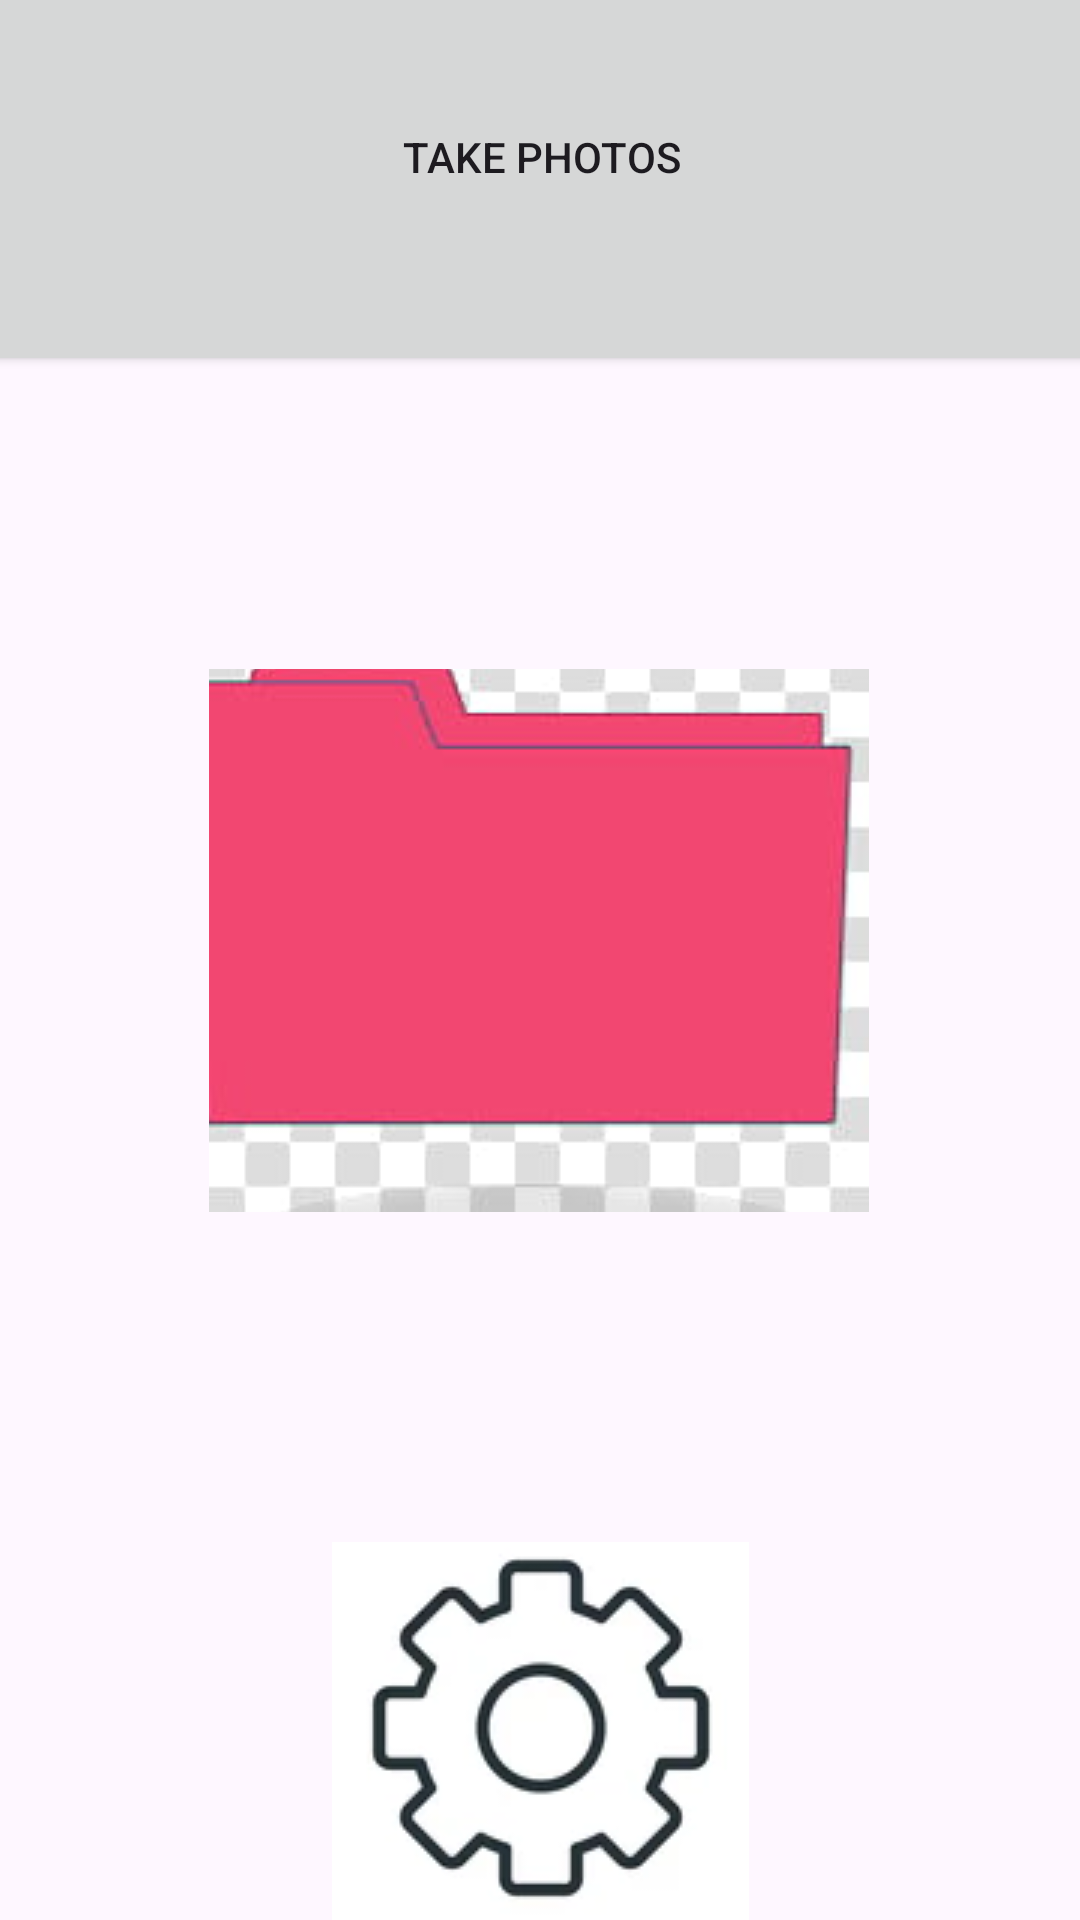

Here is an Android app screen rendered from its layout file. Give the layout XML and the strings, colors and styles it references.
<!-- AndroidManifest.xml: application theme Theme.PlantEye -->
<!-- res/layout/activity_home.xml -->
<?xml version="1.0" encoding="utf-8"?>
<androidx.constraintlayout.widget.ConstraintLayout xmlns:android="http://schemas.android.com/apk/res/android"
    xmlns:app="http://schemas.android.com/apk/res-auto"
    xmlns:tools="http://schemas.android.com/tools"
    android:id="@+id/coordinatorLayout2"
    android:layout_width="match_parent"
    android:layout_height="match_parent"
    tools:context=".home">

    <Button
        android:id="@+id/button3"
        android:layout_width="405dp"
        android:layout_height="146dp"
        android:layout_marginStart="3dp"
        android:layout_marginTop="55dp"
        android:layout_marginEnd="3dp"
        android:layout_marginBottom="74dp"
        android:text="Take Photos"
        app:layout_constraintBottom_toTopOf="@+id/imageButton4"
        app:layout_constraintEnd_toEndOf="parent"
        app:layout_constraintStart_toStartOf="parent"
        app:layout_constraintTop_toTopOf="parent" />

    <ImageButton
        android:id="@+id/imageButton3"
        android:layout_width="139dp"
        android:layout_height="144dp"
        android:layout_marginStart="136dp"
        android:layout_marginTop="49dp"
        android:layout_marginEnd="136dp"
        android:layout_marginBottom="58dp"
        app:layout_constraintBottom_toBottomOf="parent"
        app:layout_constraintEnd_toEndOf="parent"
        app:layout_constraintStart_toStartOf="parent"
        app:layout_constraintTop_toBottomOf="@+id/imageButton4"
        app:srcCompat="@drawable/settings" />

    <ImageButton
        android:id="@+id/imageButton4"
        android:layout_width="220dp"
        android:layout_height="181dp"
        android:layout_marginStart="95dp"
        android:layout_marginTop="24dp"
        android:layout_marginEnd="96dp"
        android:layout_marginBottom="61dp"
        app:layout_constraintBottom_toTopOf="@+id/imageButton3"
        app:layout_constraintEnd_toEndOf="parent"
        app:layout_constraintStart_toStartOf="parent"
        app:layout_constraintTop_toBottomOf="@+id/button3"
        app:srcCompat="@drawable/photoalbum" />
</androidx.constraintlayout.widget.ConstraintLayout>
<!-- resources referenced by this layout -->
<resources>
  <!-- drawable photoalbum: jpg bitmap (drawable, 7245 bytes) -->
  <!-- drawable settings: png bitmap (drawable, 3878 bytes) -->
  <style name="Theme.PlantEye" parent="Base.Theme.PlantEye" />
  <style name="Base.Theme.PlantEye" parent="Theme.Material3.DayNight.NoActionBar">
          
          
      </style>
</resources>
